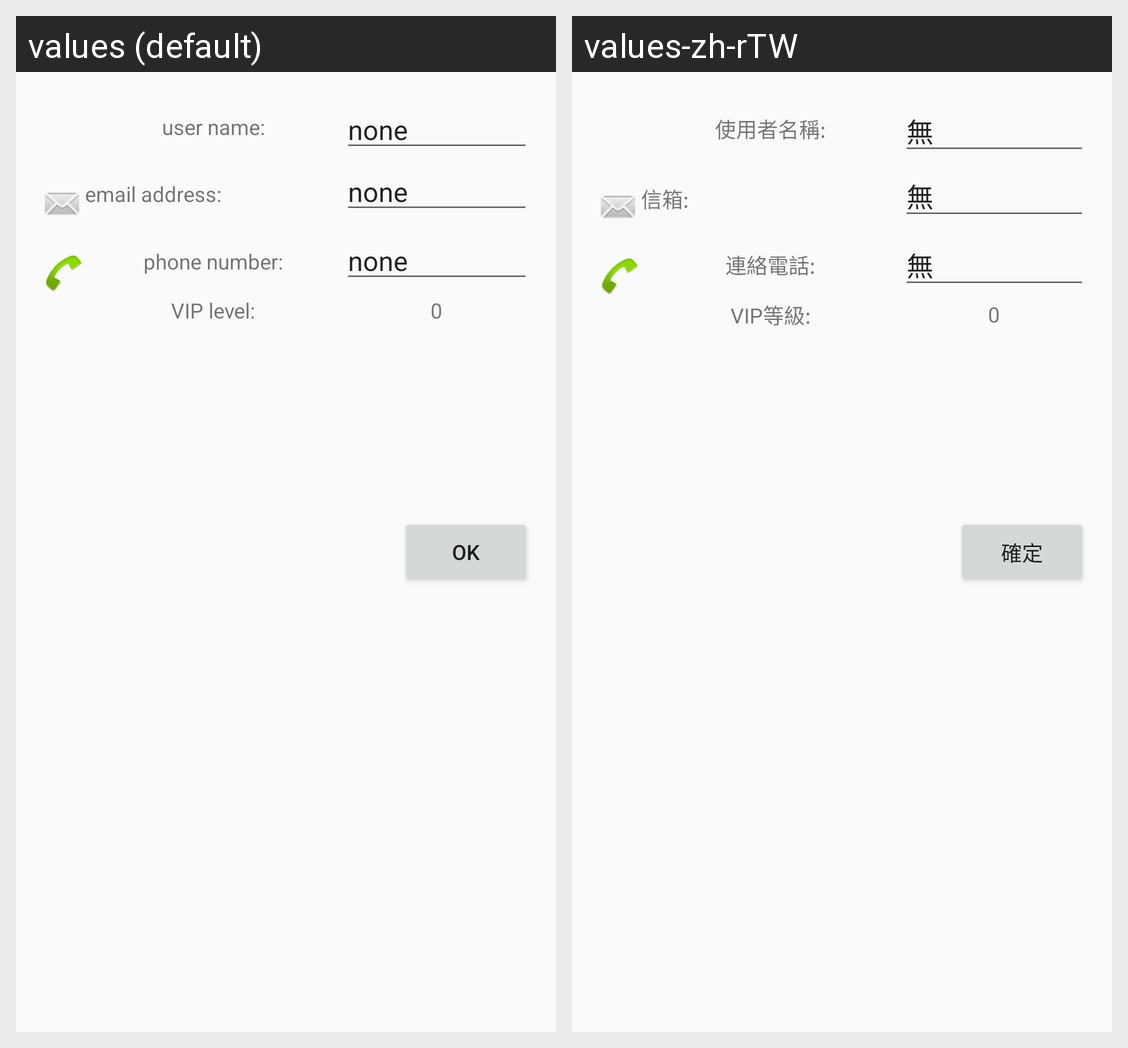

The same Android screen rendered under two of its app's locales, left to right. List the strings drawn on it with the default value and each locale's translation.
Android screen res/layout/activity_user_data.xml rendered under 2 locales, left to right: values (default), values-zh-rTW. Device: Nexus 5 (rendered at 1080×1920; each locale shown at half size, 540×960, under a caption strip naming it); theme AppTheme.
Strings drawn on this screen, with the default value and each locale's value (text and hints the layout hard-codes, and strings that could not be matched under every locale, appear in the picture but are not listed):

user_name
  values: user name:
  values-zh-rTW: 使用者名稱:

user_default
  values: none
  values-zh-rTW: 無

user_email
  values: email address:
  values-zh-rTW: 信箱:

user_phone
  values: phone number:
  values-zh-rTW: 連絡電話:

user_level
  values: VIP level:
  values-zh-rTW: VIP等級:

about_ok
  values: OK
  values-zh-rTW: 確定
